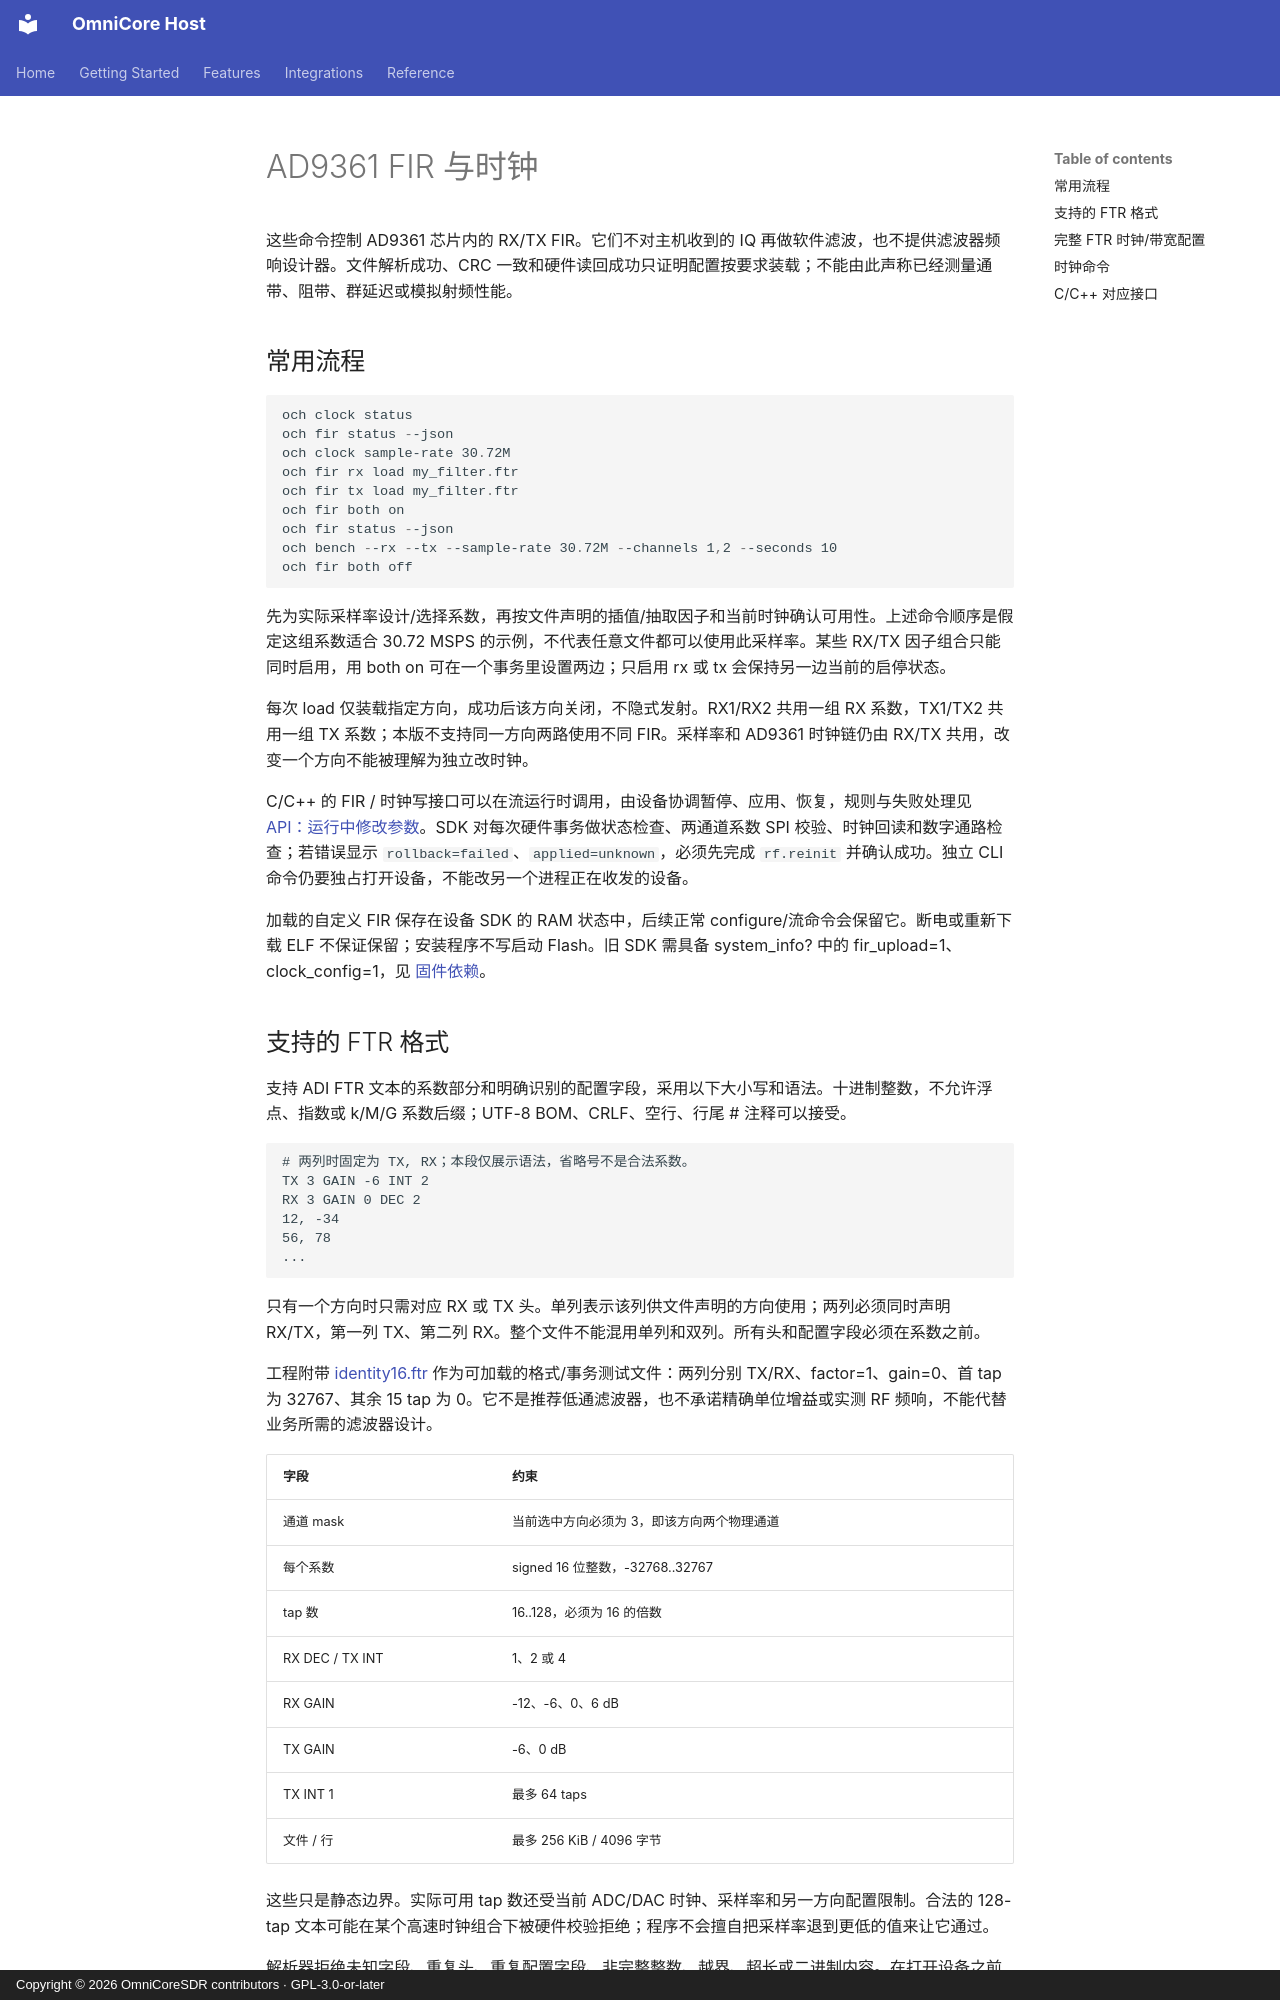

repository: Liren66/OmniCore-SDR-Host · page: zh-CN/fir.html · generator: mkdocs · copyright: Copyright © 2026 OmniCoreSDR contributors · GPL-3.0-or-later

# AD9361 FIR 与时钟

这些命令控制 AD9361 芯片内的 RX/TX FIR。它们不对主机收到的 IQ 再做软件滤波，也不提供滤波器频响设计器。文件解析成功、CRC 一致和硬件读回成功只证明配置按要求装载；不能由此声称已经测量通带、阻带、群延迟或模拟射频性能。

## 常用流程

~~~powershell
och clock status
och fir status --json
och clock sample-rate 30.72M
och fir rx load my_filter.ftr
och fir tx load my_filter.ftr
och fir both on
och fir status --json
och bench --rx --tx --sample-rate 30.72M --channels 1,2 --seconds 10
och fir both off
~~~

先为实际采样率设计/选择系数，再按文件声明的插值/抽取因子和当前时钟确认可用性。上述命令顺序是假定这组系数适合 30.72 MSPS 的示例，不代表任意文件都可以使用此采样率。某些 RX/TX 因子组合只能同时启用，用 both on 可在一个事务里设置两边；只启用 rx 或 tx 会保持另一边当前的启停状态。

每次 load 仅装载指定方向，成功后该方向关闭，不隐式发射。RX1/RX2 共用一组 RX 系数，TX1/TX2 共用一组 TX 系数；本版不支持同一方向两路使用不同 FIR。采样率和 AD9361 时钟链仍由 RX/TX 共用，改变一个方向不能被理解为独立改时钟。

C/C++ 的 FIR / 时钟写接口可以在流运行时调用，由设备协调暂停、应用、恢复，规则与失败处理见 [API：运行中修改参数](api.md#运行中修改参数)。SDK 对每次硬件事务做状态检查、两通道系数 SPI 校验、时钟回读和数字通路检查；若错误显示 `rollback=failed`、`applied=unknown`，必须先完成 `rf.reinit` 并确认成功。独立 CLI 命令仍要独占打开设备，不能改另一个进程正在收发的设备。

加载的自定义 FIR 保存在设备 SDK 的 RAM 状态中，后续正常 configure/流命令会保留它。断电或重新下载 ELF 不保证保留；安装程序不写启动 Flash。旧 SDK 需具备 system_info? 中的 fir_upload=1、clock_config=1，见 [固件依赖](firmware-compatibility.md)。

## 支持的 FTR 格式

支持 ADI FTR 文本的系数部分和明确识别的配置字段，采用以下大小写和语法。十进制整数，不允许浮点、指数或 k/M/G 系数后缀；UTF-8 BOM、CRLF、空行、行尾 # 注释可以接受。

~~~text
# 两列时固定为 TX, RX；本段仅展示语法，省略号不是合法系数。
TX 3 GAIN -6 INT 2
RX 3 GAIN 0 DEC 2
12, -34
56, 78
...
~~~

只有一个方向时只需对应 RX 或 TX 头。单列表示该列供文件声明的方向使用；两列必须同时声明 RX/TX，第一列 TX、第二列 RX。整个文件不能混用单列和双列。所有头和配置字段必须在系数之前。

工程附带 [identity16.ftr](../../examples/fir/identity16.ftr) 作为可加载的格式/事务测试文件：两列分别 TX/RX、factor=1、gain=0、首 tap 为 32767、其余 15 tap 为 0。它不是推荐低通滤波器，也不承诺精确单位增益或实测 RF 频响，不能代替业务所需的滤波器设计。

| 字段 | 约束 |
|---|---|
| 通道 mask | 当前选中方向必须为 3，即该方向两个物理通道 |
| 每个系数 | signed 16 位整数，-32768..32767 |
| tap 数 | 16..128，必须为 16 的倍数 |
| RX DEC / TX INT | 1、2 或 4 |
| RX GAIN | -12、-6、0、6 dB |
| TX GAIN | -6、0 dB |
| TX INT 1 | 最多 64 taps |
| 文件 / 行 | 最多 256 KiB / 4096 字节 |

这些只是静态边界。实际可用 tap 数还受当前 ADC/DAC 时钟、采样率和另一方向配置限制。合法的 128-tap 文本可能在某个高速时钟组合下被硬件校验拒绝；程序不会擅自把采样率退到更低的值来让它通过。

解析器拒绝未知字段、重复头、重复配置字段、非完整整数、越界、超长或二进制内容。在打开设备之前完整验证文件，错误输入不会开始上传。
